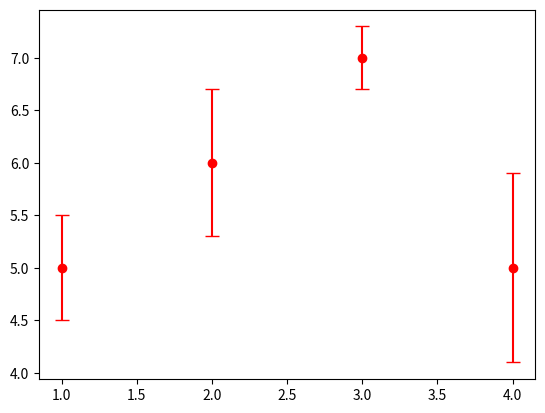

Write the Python code that produced this figure.
import seaborn as sns 
import matplotlib.pyplot as plt
import numpy as np
import pandas as pd

x = np.arange(1,5)
y = np.random.randint(5,10,size=4)
errors = [0.5, 0.7, 0.3, 0.9]
plt.errorbar(x, y, yerr=errors, fmt='o r', capsize=5)
plt.show()
